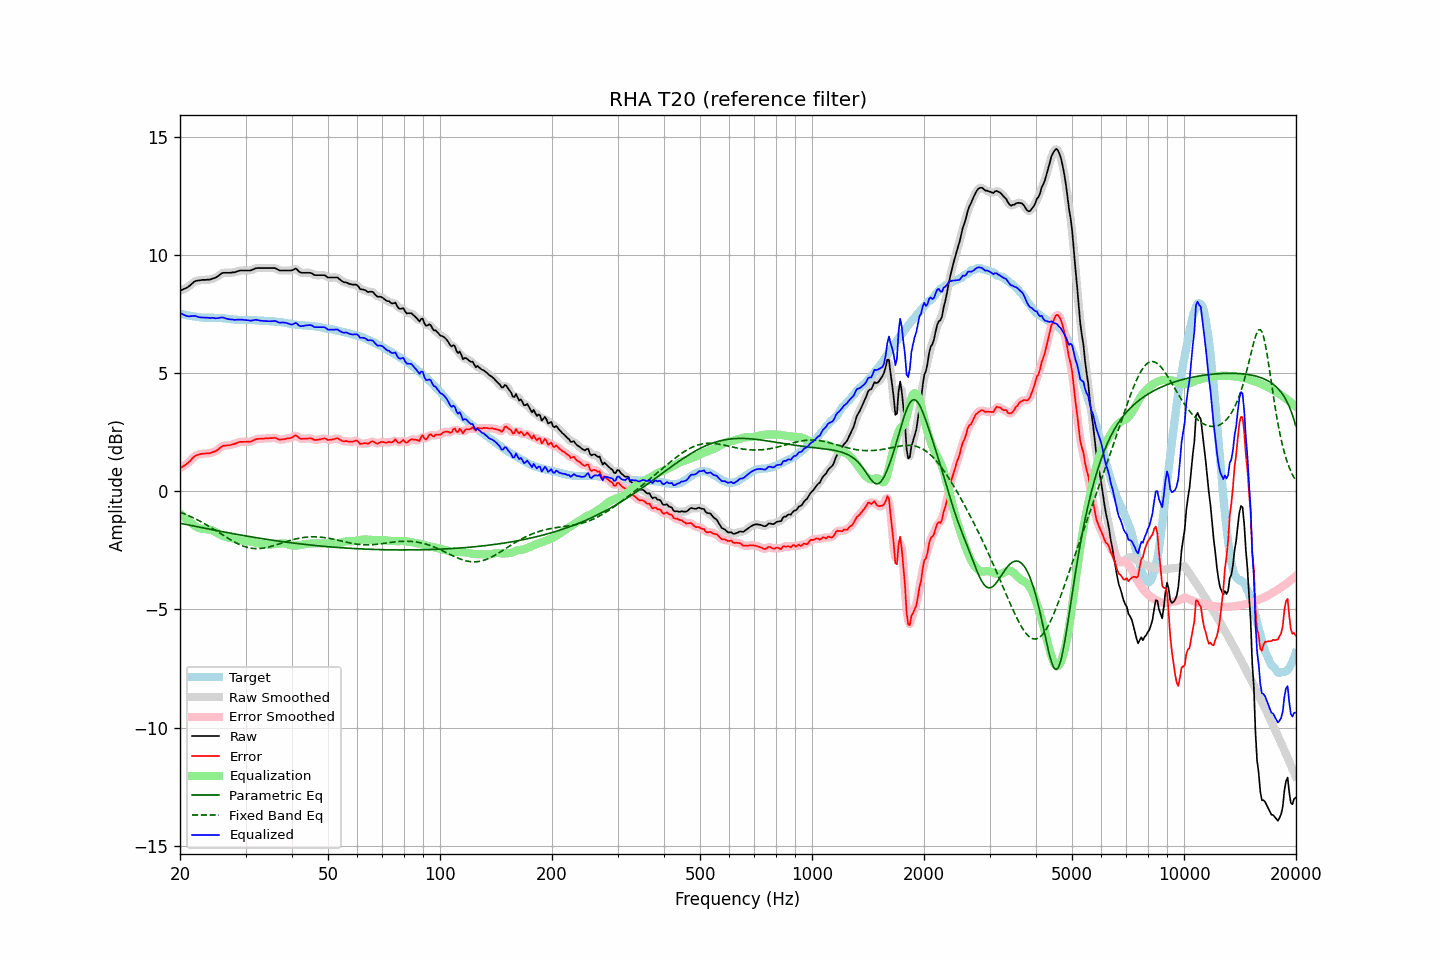

The data file committed next to this chart (first rows):
frequency, raw, error, smoothed, error_smoothed, equalization, parametric_eq, fixed_band_eq, equalized_raw, equalized_smoothed, target
20.00, 8.49, 0.97, 8.49, 0.97, -0.94, -1.35, -0.88, 7.55, 7.55, 7.52
20.20, 8.52, 1.01, 8.52, 1.02, -1.00, -1.37, -0.91, 7.52, 7.51, 7.51
20.40, 8.55, 1.06, 8.55, 1.06, -1.07, -1.38, -0.94, 7.48, 7.48, 7.49
20.61, 8.58, 1.10, 8.58, 1.11, -1.13, -1.39, -0.96, 7.45, 7.45, 7.48
20.81, 8.61, 1.16, 8.61, 1.15, -1.19, -1.41, -0.99, 7.43, 7.43, 7.46
21.02, 8.65, 1.21, 8.65, 1.21, -1.24, -1.42, -1.02, 7.41, 7.41, 7.45
21.23, 8.70, 1.27, 8.70, 1.27, -1.29, -1.43, -1.05, 7.41, 7.41, 7.43
21.44, 8.76, 1.34, 8.76, 1.34, -1.34, -1.45, -1.08, 7.42, 7.42, 7.42
21.66, 8.82, 1.42, 8.82, 1.41, -1.40, -1.46, -1.11, 7.42, 7.42, 7.40
21.87, 8.88, 1.48, 8.87, 1.47, -1.45, -1.48, -1.15, 7.43, 7.42, 7.40
22.09, 8.91, 1.52, 8.91, 1.51, -1.50, -1.49, -1.18, 7.41, 7.41, 7.39
22.31, 8.92, 1.54, 8.92, 1.54, -1.53, -1.50, -1.21, 7.39, 7.39, 7.38
22.54, 8.93, 1.56, 8.93, 1.56, -1.56, -1.52, -1.25, 7.37, 7.37, 7.37
22.76, 8.94, 1.58, 8.94, 1.58, -1.58, -1.53, -1.29, 7.36, 7.36, 7.36
22.99, 8.95, 1.59, 8.95, 1.59, -1.59, -1.54, -1.32, 7.36, 7.36, 7.36
23.22, 8.95, 1.60, 8.95, 1.60, -1.60, -1.56, -1.36, 7.35, 7.35, 7.35
23.45, 8.95, 1.60, 8.95, 1.60, -1.60, -1.57, -1.40, 7.35, 7.35, 7.35
23.69, 8.96, 1.61, 8.96, 1.61, -1.61, -1.58, -1.44, 7.35, 7.35, 7.35
23.92, 8.96, 1.61, 8.96, 1.61, -1.62, -1.60, -1.48, 7.34, 7.35, 7.35
24.16, 8.97, 1.62, 8.98, 1.63, -1.63, -1.61, -1.52, 7.34, 7.35, 7.35
24.40, 9.00, 1.65, 8.99, 1.65, -1.65, -1.62, -1.56, 7.35, 7.34, 7.35
24.65, 9.02, 1.67, 9.02, 1.67, -1.68, -1.64, -1.61, 7.34, 7.34, 7.35
24.89, 9.04, 1.70, 9.05, 1.70, -1.72, -1.65, -1.65, 7.33, 7.33, 7.35
25.14, 9.08, 1.74, 9.08, 1.74, -1.76, -1.66, -1.69, 7.33, 7.33, 7.35
25.39, 9.13, 1.79, 9.13, 1.79, -1.79, -1.68, -1.74, 7.34, 7.34, 7.34
25.65, 9.18, 1.85, 9.18, 1.85, -1.83, -1.69, -1.78, 7.35, 7.35, 7.33
25.91, 9.23, 1.90, 9.22, 1.89, -1.87, -1.70, -1.82, 7.36, 7.36, 7.33
26.16, 9.25, 1.93, 9.25, 1.92, -1.90, -1.72, -1.87, 7.35, 7.35, 7.32
26.43, 9.25, 1.93, 9.25, 1.94, -1.92, -1.73, -1.91, 7.33, 7.33, 7.32
26.69, 9.25, 1.94, 9.25, 1.94, -1.94, -1.74, -1.95, 7.31, 7.31, 7.31
26.96, 9.25, 1.95, 9.25, 1.95, -1.96, -1.76, -1.99, 7.29, 7.29, 7.30
27.23, 9.25, 1.95, 9.25, 1.96, -1.97, -1.77, -2.04, 7.28, 7.28, 7.30
27.50, 9.26, 1.97, 9.26, 1.97, -1.99, -1.78, -2.08, 7.28, 7.27, 7.29
27.77, 9.27, 2.00, 9.27, 1.99, -2.00, -1.79, -2.11, 7.27, 7.27, 7.28
28.05, 9.27, 2.01, 9.28, 2.01, -2.02, -1.81, -2.15, 7.25, 7.26, 7.26
28.33, 9.30, 2.04, 9.30, 2.04, -2.04, -1.82, -2.19, 7.26, 7.26, 7.26
28.62, 9.32, 2.06, 9.32, 2.06, -2.05, -1.83, -2.22, 7.27, 7.27, 7.26
28.90, 9.34, 2.09, 9.34, 2.08, -2.07, -1.84, -2.25, 7.27, 7.27, 7.25
29.19, 9.35, 2.09, 9.35, 2.09, -2.08, -1.85, -2.28, 7.27, 7.27, 7.26
29.48, 9.35, 2.09, 9.35, 2.10, -2.09, -1.87, -2.31, 7.26, 7.27, 7.26
29.78, 9.35, 2.09, 9.35, 2.09, -2.09, -1.88, -2.33, 7.26, 7.26, 7.26
30.08, 9.35, 2.10, 9.35, 2.10, -2.10, -1.89, -2.36, 7.25, 7.25, 7.25
30.38, 9.35, 2.10, 9.35, 2.10, -2.10, -1.90, -2.38, 7.25, 7.24, 7.25
30.68, 9.35, 2.10, 9.35, 2.10, -2.11, -1.91, -2.39, 7.24, 7.23, 7.25
30.99, 9.35, 2.10, 9.36, 2.11, -2.13, -1.93, -2.40, 7.22, 7.23, 7.25
31.30, 9.38, 2.13, 9.38, 2.13, -2.14, -1.94, -2.41, 7.24, 7.24, 7.25
31.61, 9.41, 2.17, 9.41, 2.16, -2.16, -1.95, -2.42, 7.25, 7.25, 7.25
31.93, 9.44, 2.20, 9.44, 2.20, -2.18, -1.96, -2.43, 7.26, 7.26, 7.24
32.24, 9.45, 2.22, 9.45, 2.21, -2.20, -1.97, -2.43, 7.25, 7.25, 7.23
32.57, 9.45, 2.22, 9.45, 2.22, -2.21, -1.98, -2.42, 7.24, 7.24, 7.23
32.89, 9.45, 2.22, 9.45, 2.23, -2.22, -1.99, -2.42, 7.23, 7.23, 7.23
33.22, 9.45, 2.23, 9.45, 2.23, -2.23, -2.00, -2.41, 7.22, 7.22, 7.22
33.55, 9.45, 2.23, 9.45, 2.23, -2.24, -2.01, -2.40, 7.21, 7.21, 7.22
33.89, 9.45, 2.24, 9.45, 2.24, -2.24, -2.02, -2.39, 7.21, 7.21, 7.21
34.23, 9.45, 2.24, 9.45, 2.24, -2.25, -2.03, -2.38, 7.20, 7.20, 7.21
34.57, 9.45, 2.25, 9.45, 2.25, -2.25, -2.05, -2.36, 7.20, 7.20, 7.20
34.92, 9.45, 2.25, 9.45, 2.25, -2.25, -2.06, -2.34, 7.20, 7.20, 7.20
35.27, 9.45, 2.25, 9.45, 2.26, -2.25, -2.07, -2.33, 7.20, 7.20, 7.20
35.62, 9.45, 2.26, 9.45, 2.26, -2.24, -2.08, -2.31, 7.21, 7.21, 7.19
35.97, 9.45, 2.27, 9.44, 2.26, -2.24, -2.09, -2.29, 7.21, 7.21, 7.18
... 635 more rows
